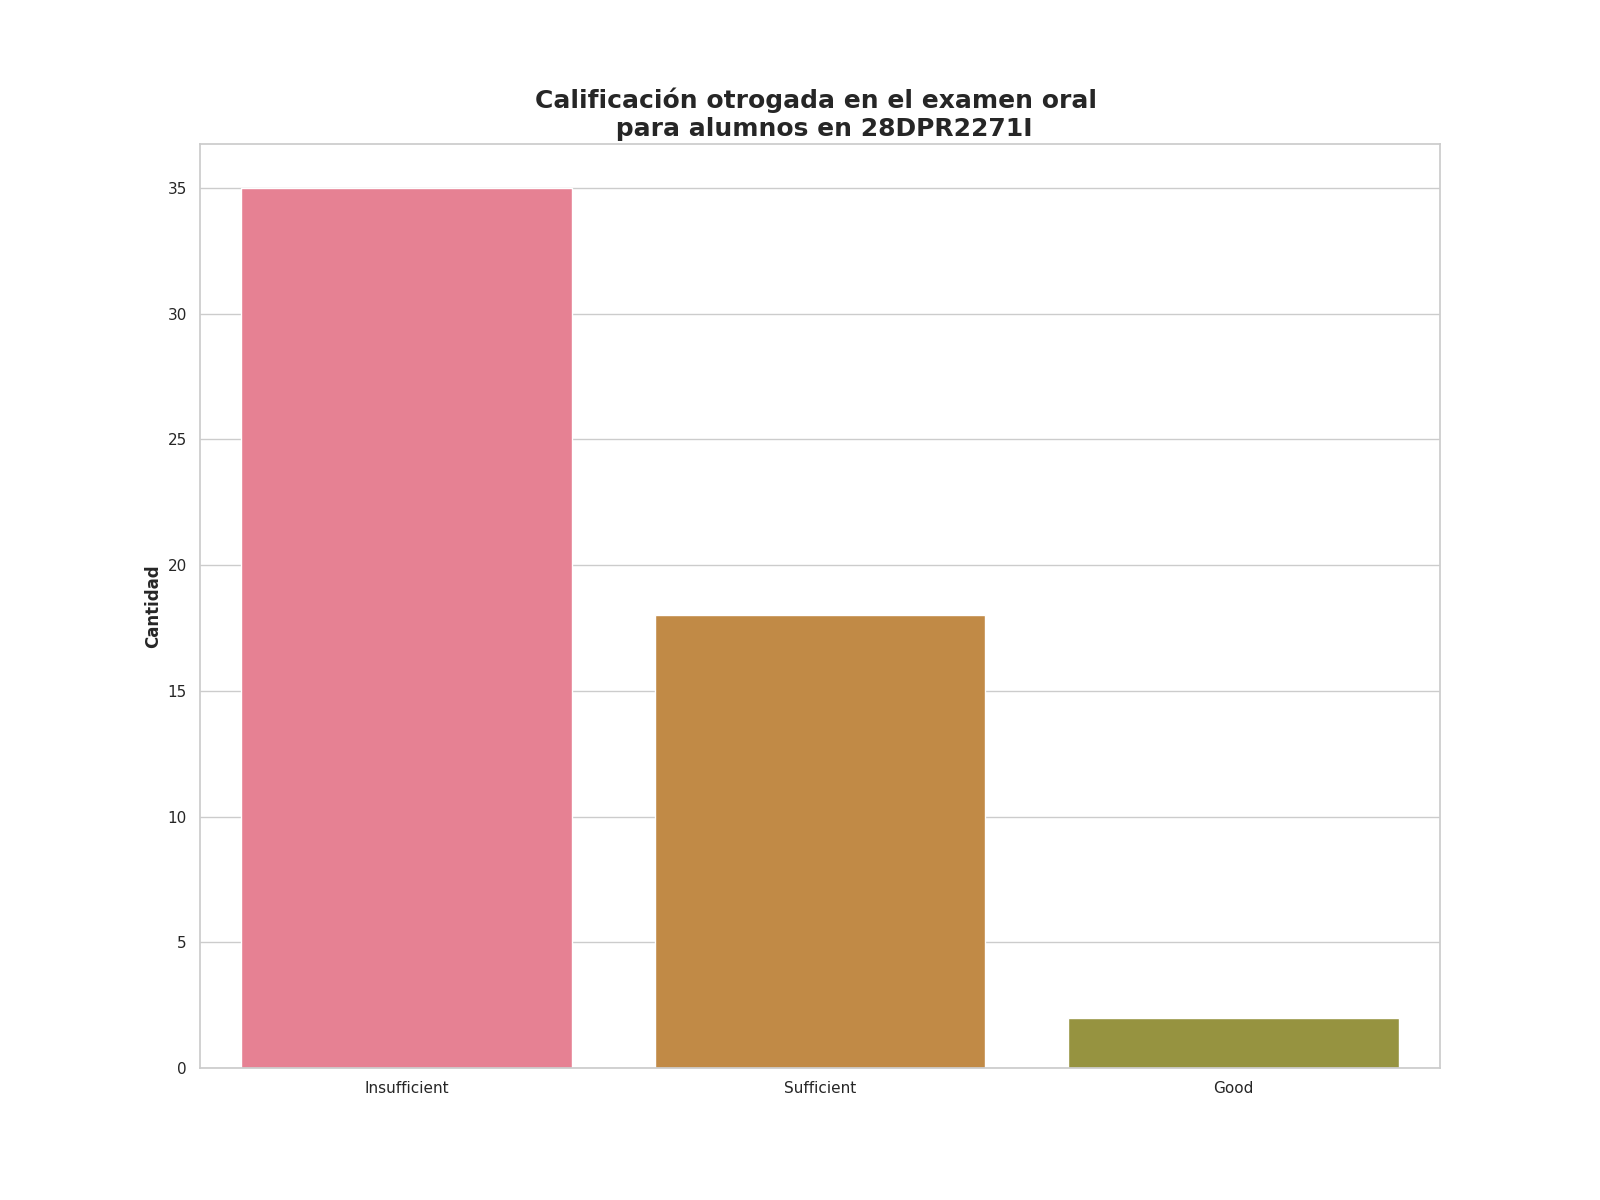

Source data for this figure (header and first rows):
Calificación de examen oral, Alumnos con esta evalución
Insufficient, 35
Sufficient, 18
Good, 2
